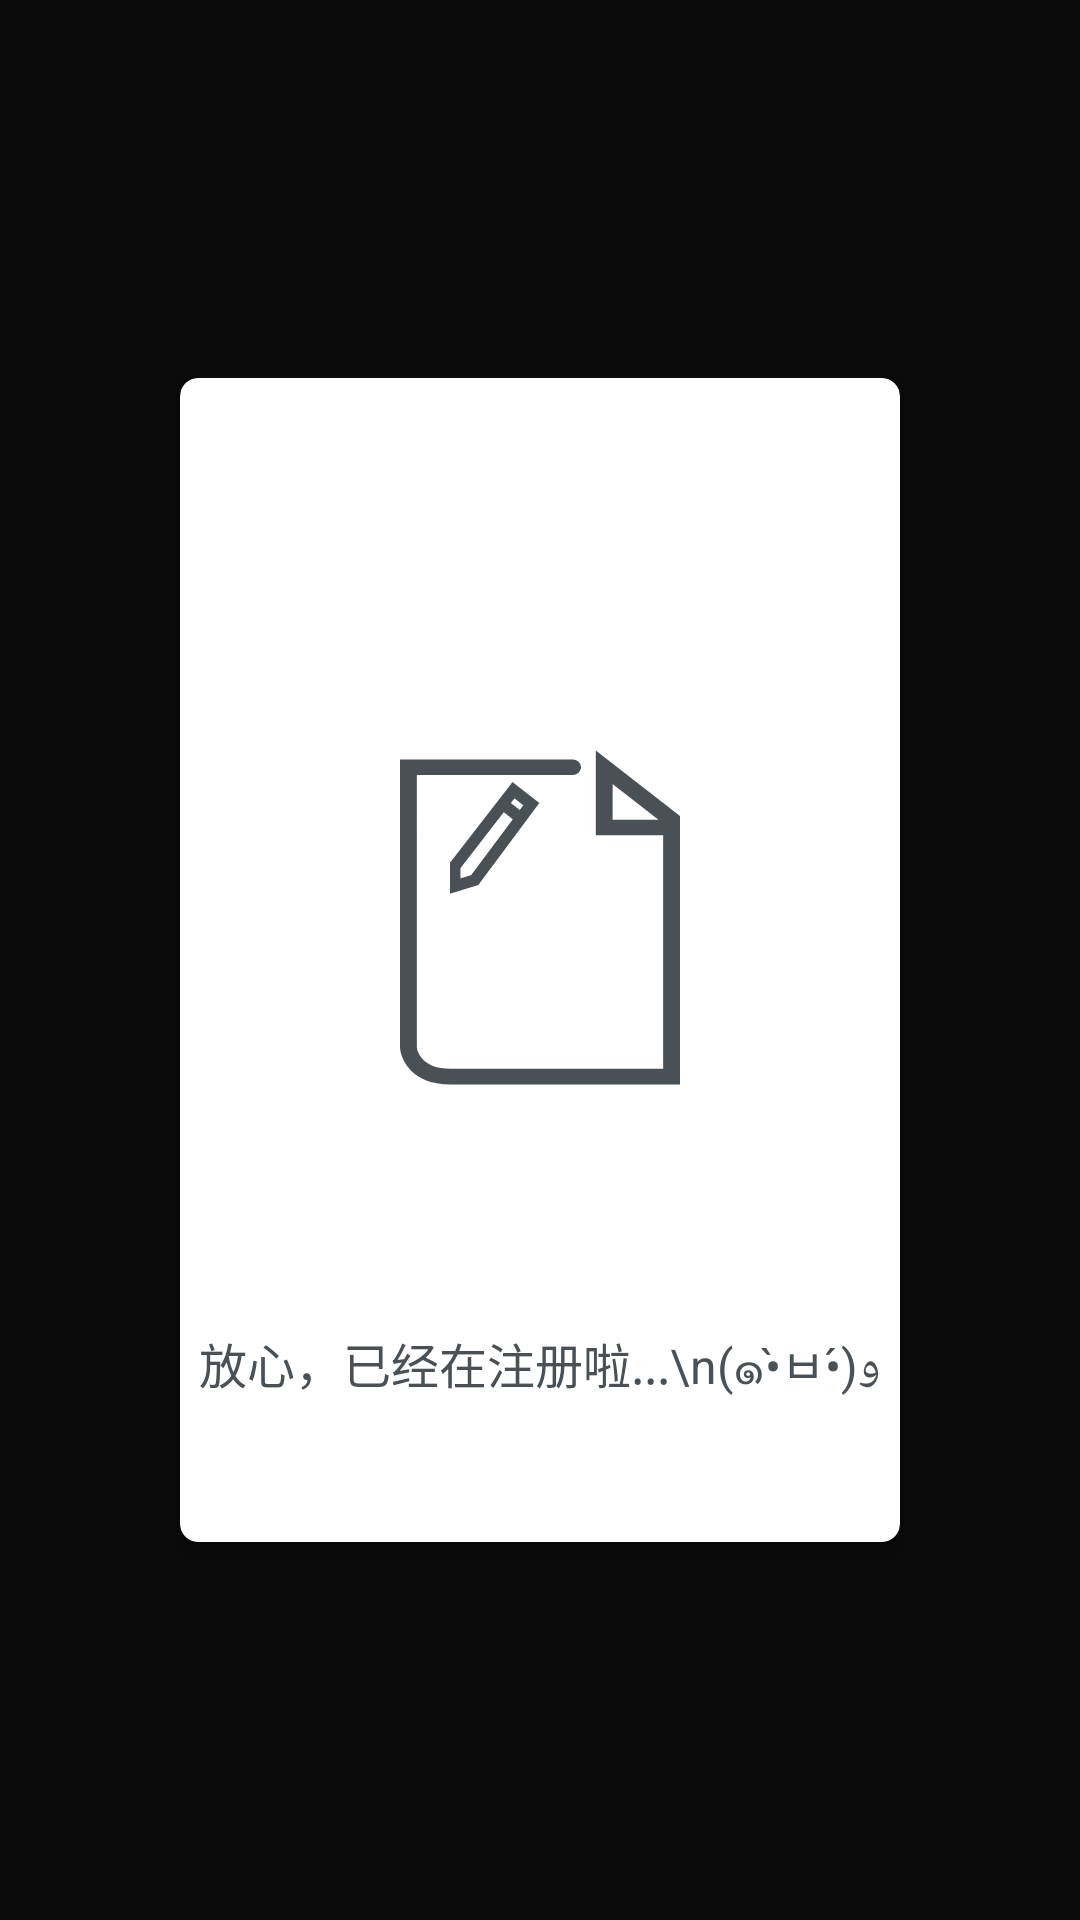

Android layout source for this screen:
<!-- AndroidManifest.xml: application theme AppTheme -->
<!-- res/layout/popup_user_register.xml -->
<?xml version="1.0" encoding="utf-8"?>
<RelativeLayout xmlns:android="http://schemas.android.com/apk/res/android"
                xmlns:app="http://schemas.android.com/apk/res-auto"
                android:layout_width="match_parent"
                android:layout_height="match_parent"
                android:fitsSystemWindows="true"
    android:background="#cc000000">

    <android.support.v7.widget.CardView
        android:layout_width="240dp"
        android:layout_height="388dp"
        android:layout_centerInParent="true"
        android:layout_marginLeft="20dp"
        android:layout_marginRight="20dp"
        android:foreground="?attr/selectableItemBackground"
        app:cardBackgroundColor="@android:color/white"
        app:cardCornerRadius="6dp"
        app:cardElevation="3dp">

        <RelativeLayout
            android:layout_width="match_parent"
            android:layout_height="match_parent">

            <RelativeLayout
                android:layout_width="120dp"
                android:layout_height="120dp"
                android:layout_marginTop="120dp"
                android:layout_centerHorizontal="true">

                <ImageView
                    android:layout_width="120dp"
                    android:layout_height="120dp"
                    android:layout_centerInParent="true"
                    app:srcCompat="@drawable/ic_register_loading_bg"/>

                
                <View
                    android:id="@+id/line_0"
                    android:layout_width="0dp"
                    android:layout_height="4dp"
                    android:layout_marginLeft="30dp"
                    android:layout_marginTop="48dp"
                    android:background="@color/colorPrimaryLight"/>

                <View
                    android:id="@+id/line_1"
                    android:layout_width="0dp"
                    android:layout_height="4dp"
                    android:layout_marginLeft="30dp"
                    android:layout_marginTop="64dp"
                    android:background="@color/colorPrimaryLight"/>

                <View
                    android:id="@+id/line_2"
                    android:layout_width="00dp"
                    android:layout_height="4dp"
                    android:layout_marginLeft="30dp"
                    android:layout_marginTop="80dp"
                    android:background="@color/colorPrimaryLight"/>

                
                <ImageView
                    android:id="@+id/pencil"
                    android:layout_width="40dp"
                    android:layout_height="40dp"
                    android:layout_marginLeft="30dp"
                    android:layout_marginTop="12dp"
                    app:srcCompat="@drawable/ic_register_loading_pencil"/>
            </RelativeLayout>
            <TextView
                android:id="@+id/tv_tips"
                android:layout_width="wrap_content"
                android:layout_height="wrap_content"
                android:layout_centerHorizontal="true"
                android:layout_alignParentBottom="true"
                android:gravity="center"
                android:lineSpacingExtra="3dp"
                android:text="放心，已经在注册啦...\n(๑•̀ㅂ•́)و"
                android:textSize="16sp"
                android:layout_marginBottom="48dp"
                android:textColor="@color/colorPrimaryLight"/>
        </RelativeLayout>
    </android.support.v7.widget.CardView>
</RelativeLayout>
<!-- resources referenced by this layout -->
<resources>
  <color name="colorPrimaryLight">#495056</color>
  <!-- drawable ic_register_loading_bg (drawable) -->
  <vector xmlns:android="http://schemas.android.com/apk/res/android"
          android:width="24dp"
          android:height="24dp"
          android:viewportHeight="185"
          android:viewportWidth="171">
      <path
          android:pathData="M101,15H23V159s0.862,15,20,15H148V42L116,15V46h29"
          android:strokeColor="@color/colorPrimaryLight"
          android:strokeLineCap="round"
          android:strokeWidth="8"/>
  </vector>
  <!-- drawable ic_register_loading_pencil (drawable) -->
  <vector android:height="24dp" android:viewportHeight="155"
      android:viewportWidth="155" android:width="24dp" xmlns:android="http://schemas.android.com/apk/res/android">
      <path android:strokeColor="@color/colorPrimaryLight" android:strokeLineCap="round"
            android:strokeWidth="15" android:pathData="M82,21L6,119v26l26-8,73-98Z"
          android:fillColor="@android:color/white"/>
      <path android:strokeColor="@color/colorPrimaryLight" android:strokeLineCap="round"
            android:strokeWidth="15" android:pathData="M90,56L71,41"/>
  </vector>
  <style name="AppTheme" parent="Theme.AppCompat.NoActionBar">
          
          <item name="colorPrimary">@color/colorPrimary</item>
          <item name="colorPrimaryDark">@color/colorPrimaryDark</item>
          <item name="colorAccent">@color/colorAccent</item>
      </style>
  <color name="colorPrimary">#24292e</color>
  <color name="colorPrimaryDark">#1a1e21</color>
  <color name="colorAccent">#a6a7a7</color>
</resources>
